The GitHub repository hendhamdi/SmartDate_IoT contains a labelled image folder "Date_Dataset" with 11 categories: Deglet Nour dryer, Deglet Nour oily, Deglet Nour oily treated, Deglet Nour semi-dryer, Deglet Nour semi-dryer treated, Deglet Nour semi-oily, Deglet Nour semi-oily treated, alig date variety, bessra date variety, kenta date variety, kintichi date variety. Examples follow, each with its label.

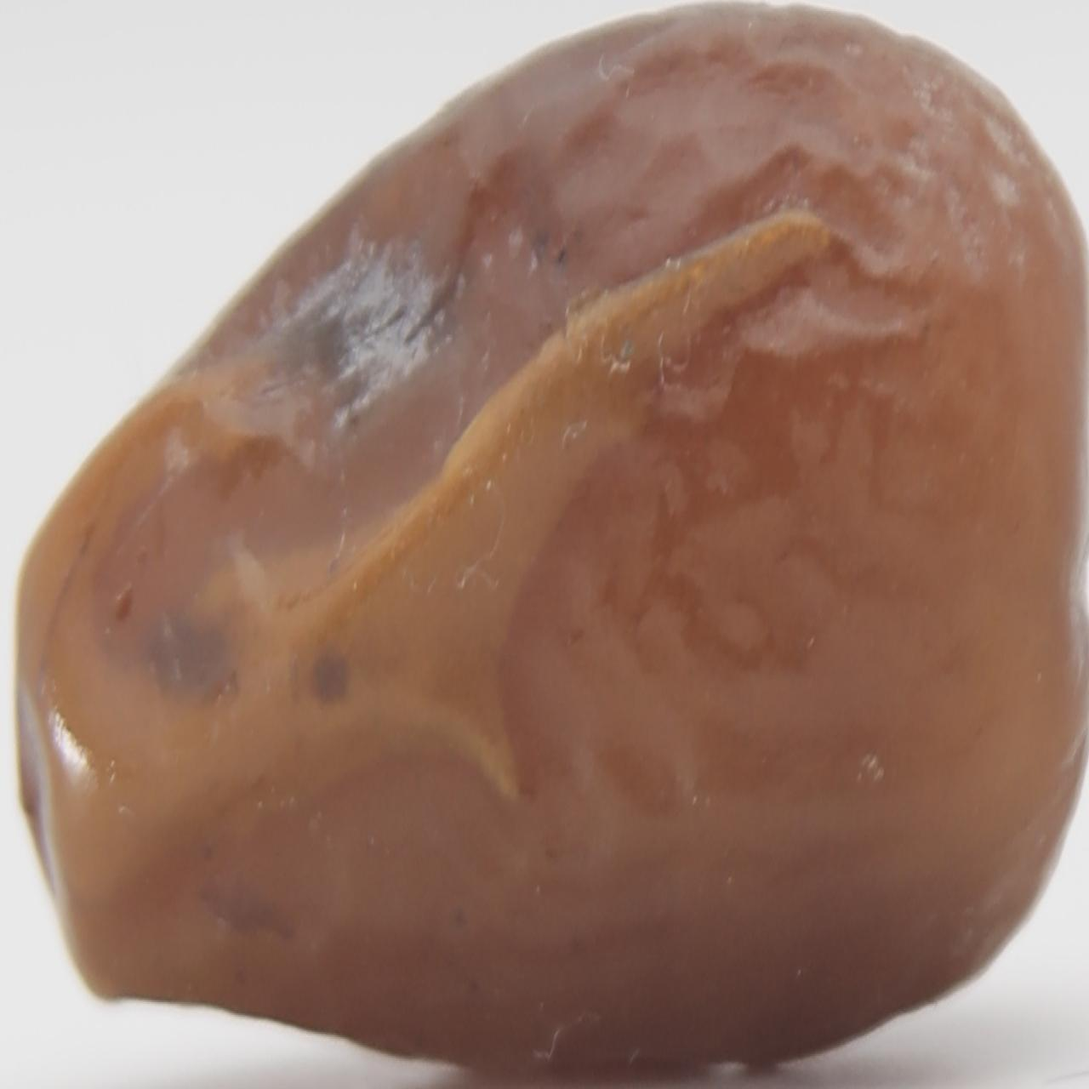
Label: Deglet Nour semi-dryer treated

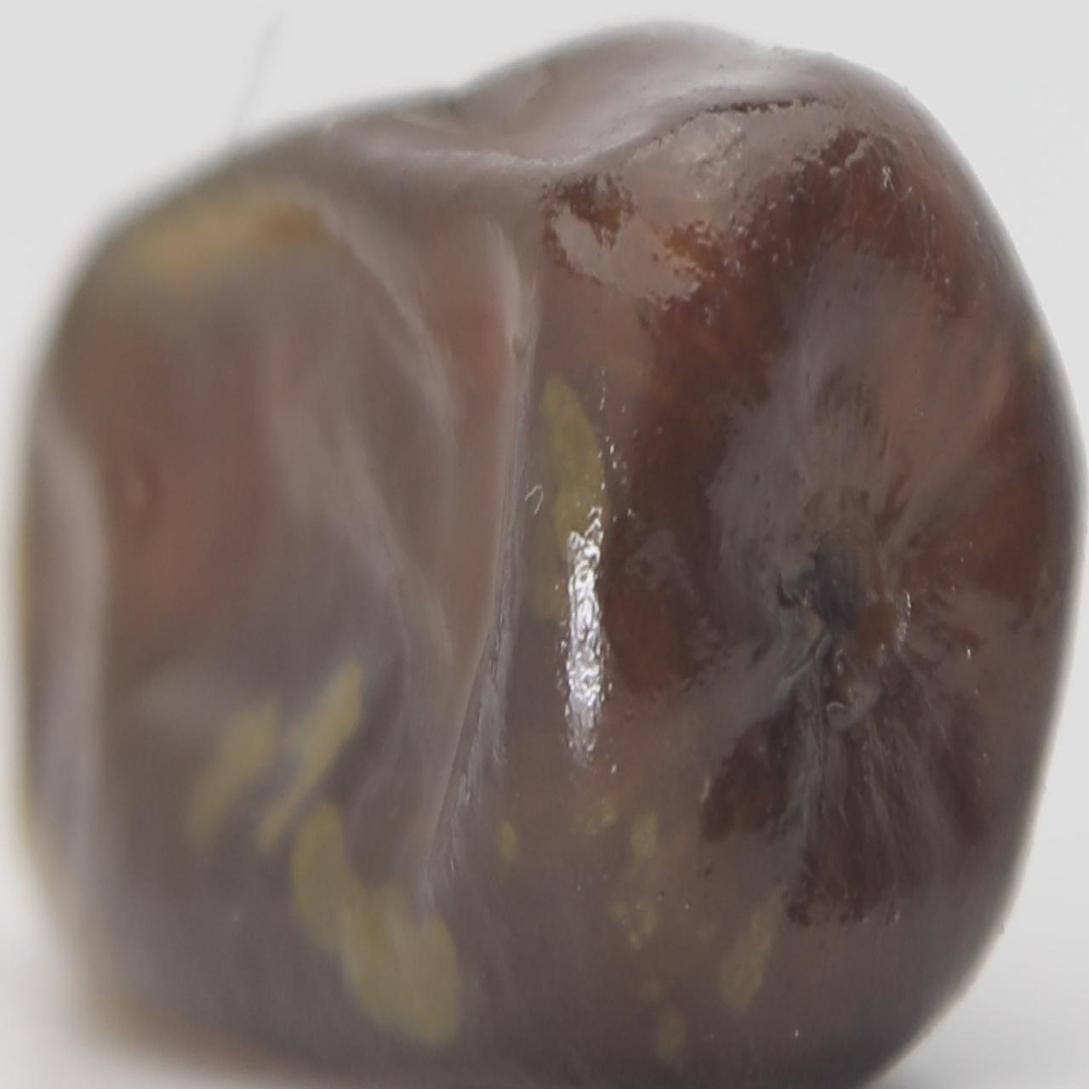
Label: kenta date variety

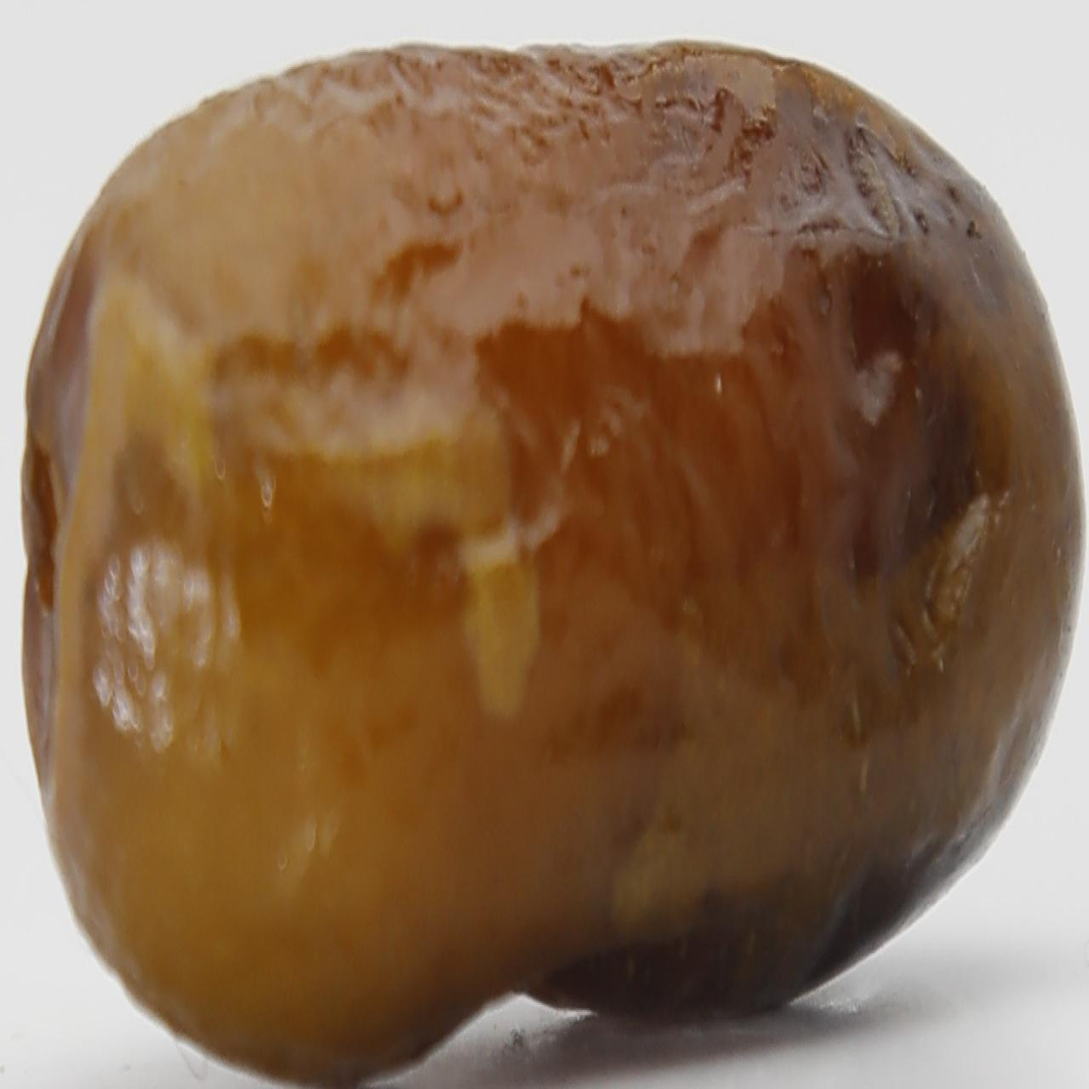
Label: alig date variety

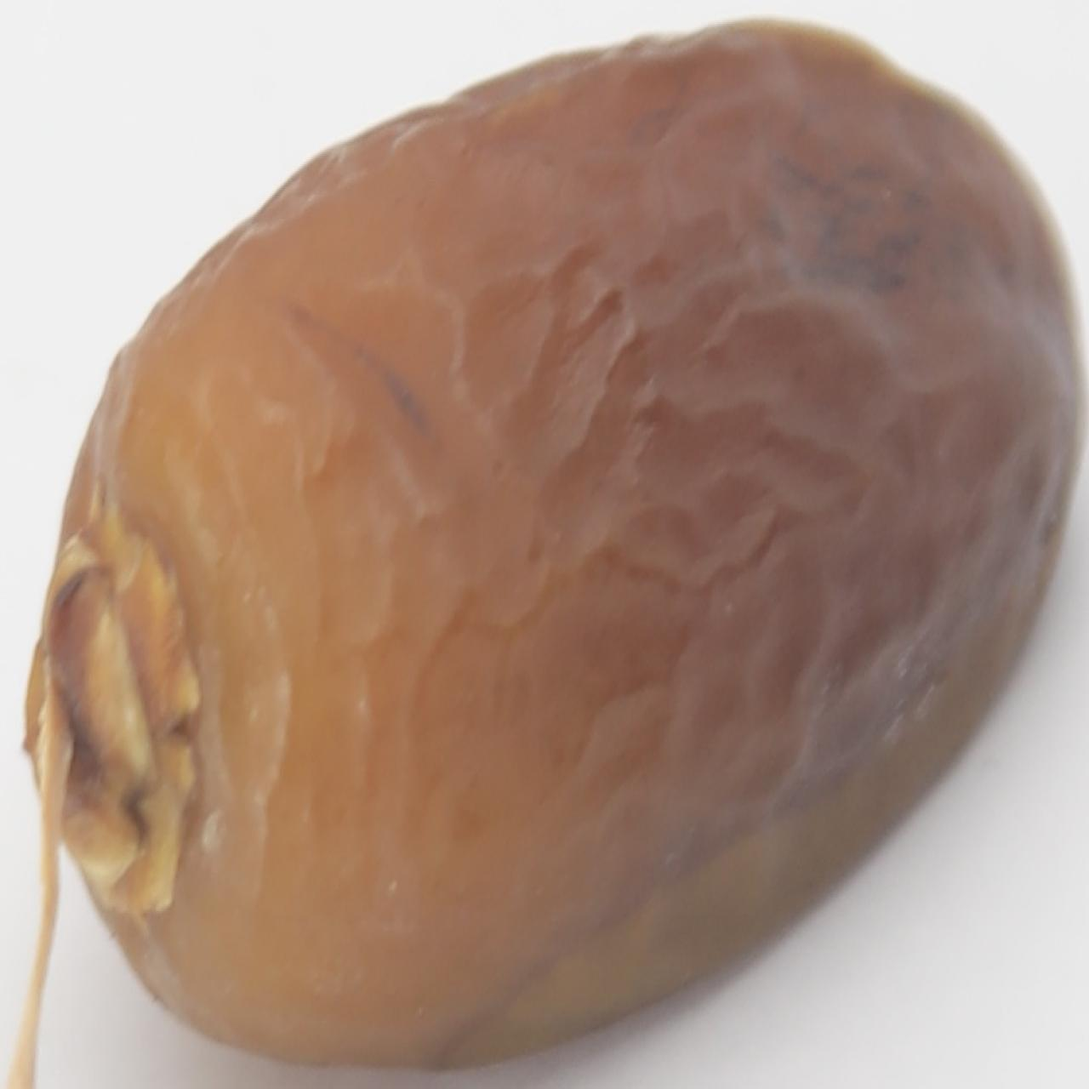
Label: Deglet Nour semi-dryer treated

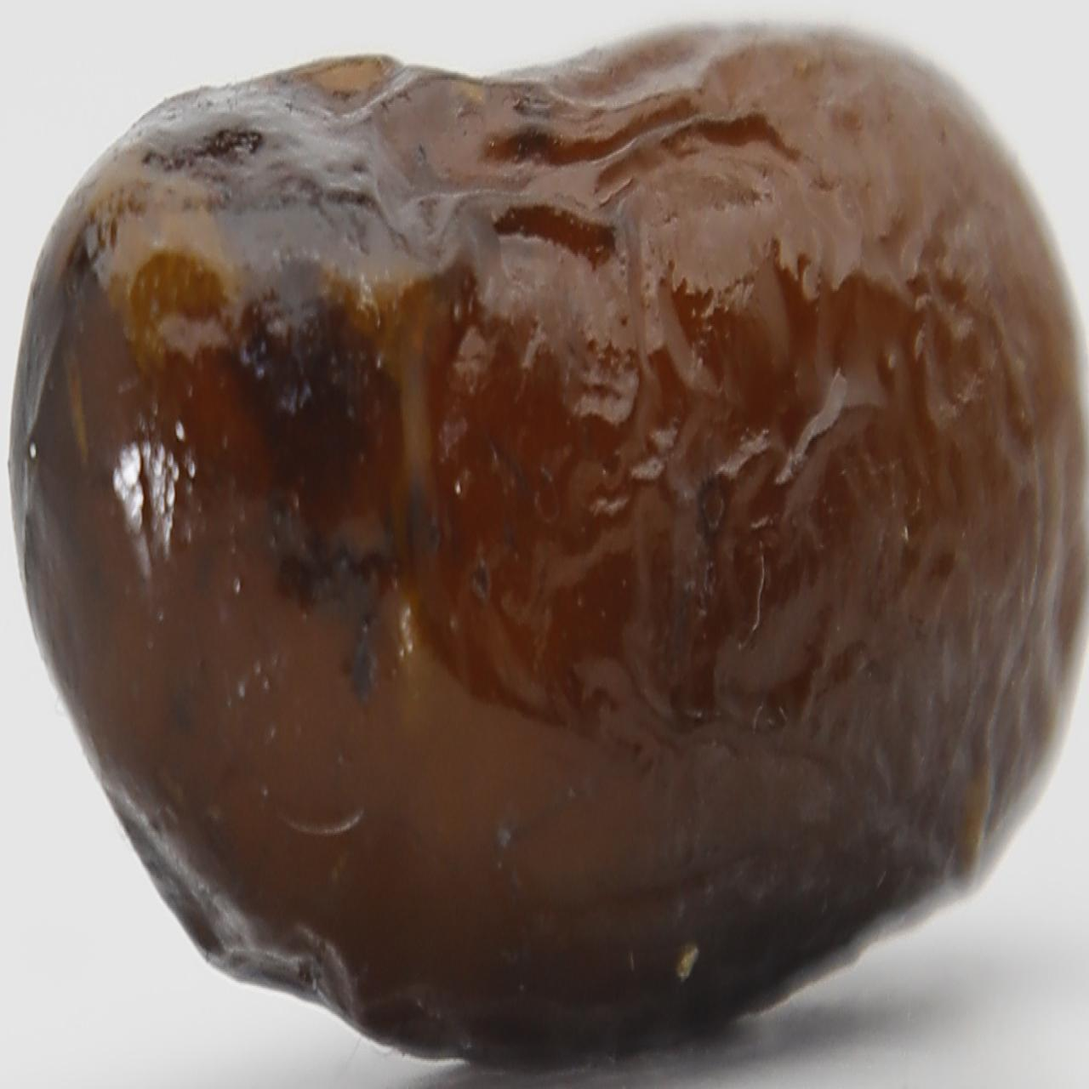
Label: alig date variety

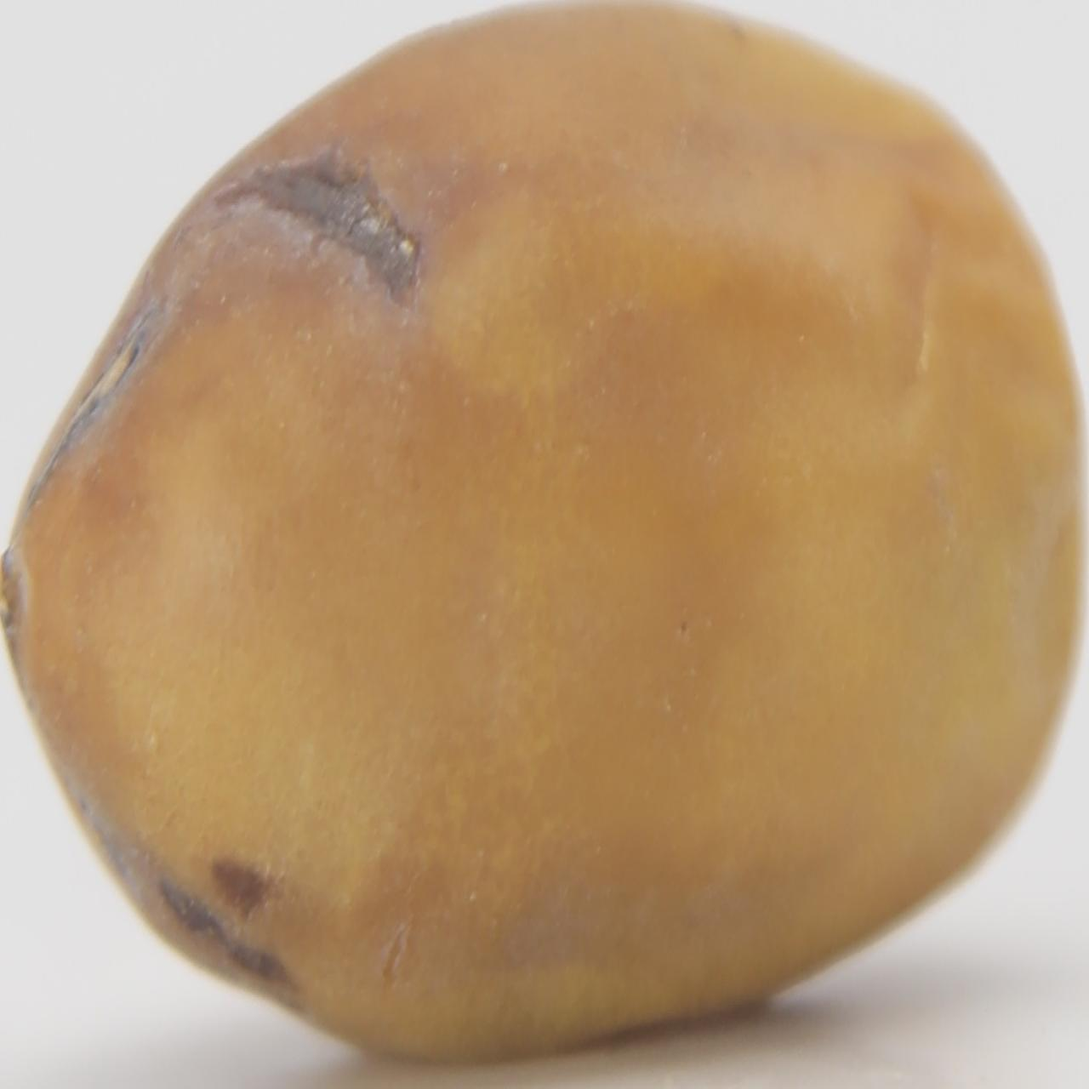
Label: kintichi date variety
